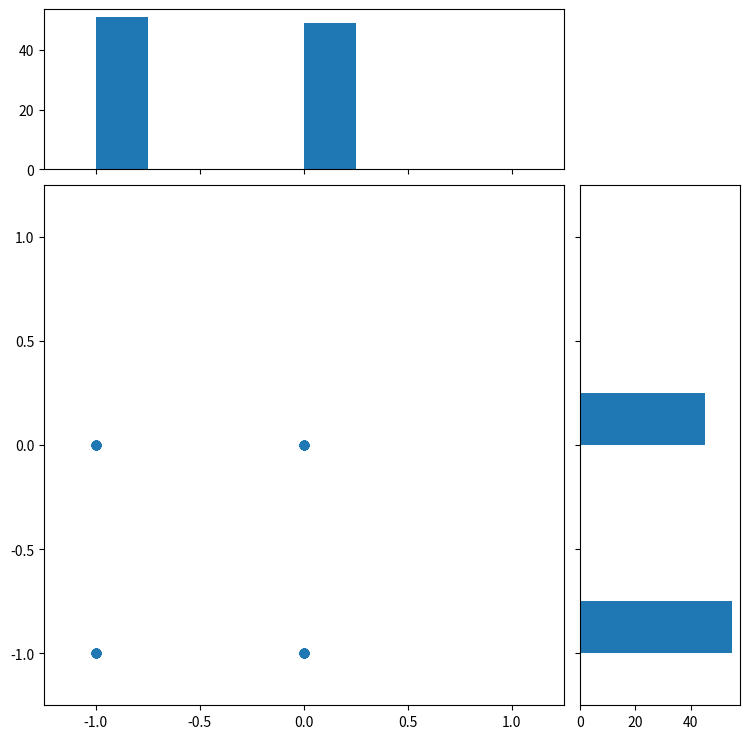

Recreate this plot in Python.
import matplotlib
matplotlib.use('Agg')
import matplotlib.pyplot as plt
import numpy as np
import random
from matplotlib.ticker import NullFormatter

def draw_scatter_hist(x, y, filename):
    # the random data


    nullfmt = NullFormatter()         # no labels

    # definitions for the axes
    left, width = 0.1, 0.65
    bottom, height = 0.1, 0.65
    bottom_h = left_h = left + width + 0.02

    rect_scatter = [left, bottom, width, height]
    rect_histx = [left, bottom_h, width, 0.2]
    rect_histy = [left_h, bottom, 0.2, height]

    # start with a rectangular Figure
    plt.figure(1, figsize=(8, 8))

    axScatter = plt.axes(rect_scatter)
    axHistx = plt.axes(rect_histx)
    axHisty = plt.axes(rect_histy)

    # no labels
    axHistx.xaxis.set_major_formatter(nullfmt)
    axHisty.yaxis.set_major_formatter(nullfmt)

    # the scatter plot:
    axScatter.scatter(x, y)

    # now determine nice limits by hand:
    binwidth = 0.25
    xymax = np.max([np.max(np.fabs(x)), np.max(np.fabs(y))])
    lim = (int(xymax/binwidth) + 1) * binwidth

    axScatter.set_xlim((-lim, lim))
    axScatter.set_ylim((-lim, lim))

    bins = np.arange(-lim, lim + binwidth, binwidth)
    axHistx.hist(x, bins=bins)
    axHisty.hist(y, bins=bins, orientation='horizontal')

    axHistx.set_xlim(axScatter.get_xlim())
    axHisty.set_ylim(axScatter.get_ylim())

    #plt.show()

    plt.savefig(filename, bbox_inches='tight')

if __name__ == '__main__':
    #x = np.random.randn(1000)
    x = np.random.randint(-1, 1, size=100)
    y = np.random.randint(-1, 1, size=100)
    print(random.uniform(-1, 1))
    print(y)
    #y = np.random.randn(1000)
    draw_scatter_hist(x, y, 'test.png')
